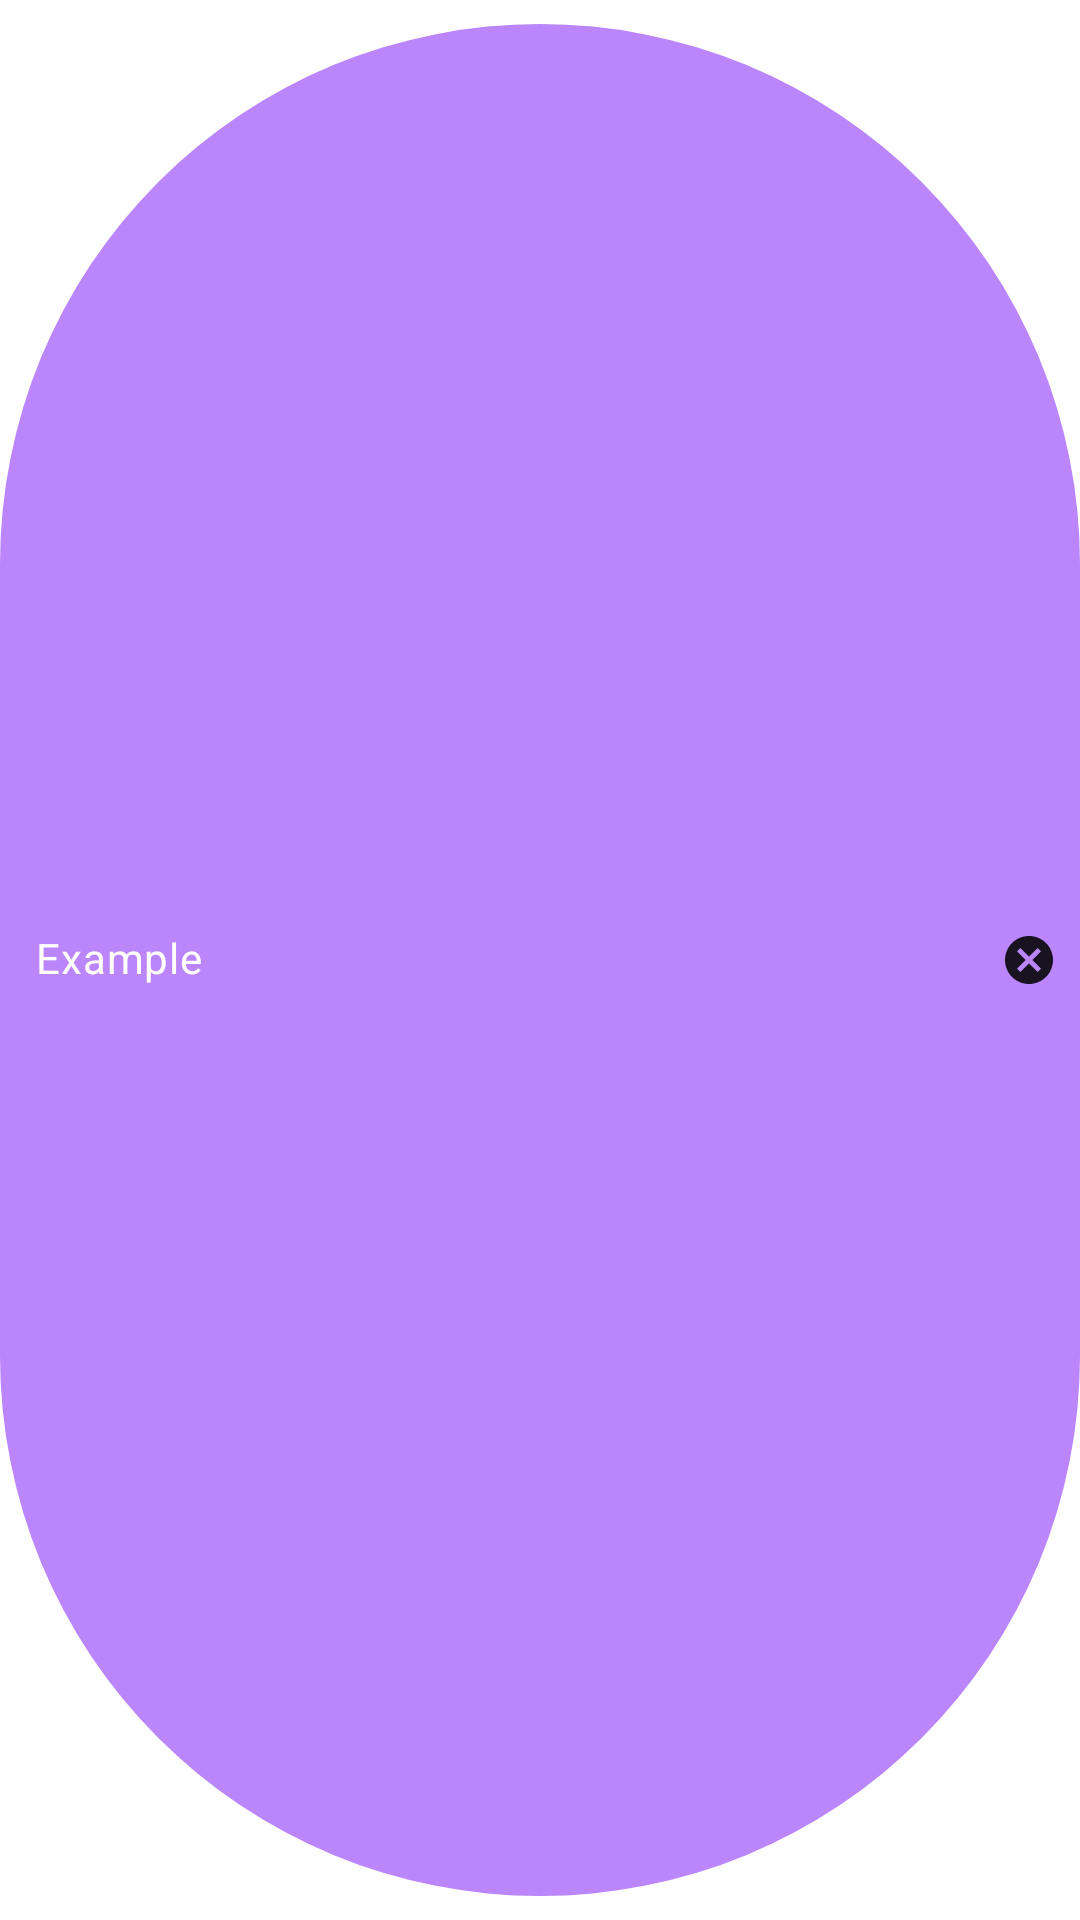

Produce the Android XML layout that renders to this screen, including the resource entries it uses.
<!-- AndroidManifest.xml: application theme Theme.20201108 -->
<!-- res/layout/chip_item.xml -->
<?xml version="1.0" encoding="utf-8"?>
<com.google.android.material.chip.Chip
    xmlns:android="http://schemas.android.com/apk/res/android"
    xmlns:app="http://schemas.android.com/apk/res-auto"
    android:id="@+id/chip_item"
    android:text="Example"
    style="@style/ChipCustomStyle"
    android:layout_height="wrap_content"
    android:layout_width="wrap_content">

</com.google.android.material.chip.Chip>
<!-- resources referenced by this layout -->
<resources>
  <style name="ChipCustomStyle" parent="Widget.MaterialComponents.Chip.Entry">
          <item name="checkedIconEnabled">false</item>
          <item name="chipBackgroundColor">@color/purple_200</item>
          <item name="android:textColor">@color/white</item>
          <item name="checkedIcon">@null</item>
      </style>
  <style name="Theme.20201108" parent="Theme.MaterialComponents.DayNight.DarkActionBar">
          
          <item name="colorPrimary">@color/purple_500</item>
          <item name="colorPrimaryVariant">@color/purple_700</item>
          <item name="colorOnPrimary">@color/white</item>
          
          <item name="colorSecondary">@color/teal_200</item>
          <item name="colorSecondaryVariant">@color/teal_700</item>
          <item name="colorOnSecondary">@color/black</item>
          
          <item name="android:statusBarColor" tools:targetApi="l">?attr/colorPrimaryVariant</item>
          
      </style>
  <!-- not gathered from this repository: default colours our renderer supplied (Android Studio template values) -->
  <color name="purple_200">#FFBB86FC</color>
  <color name="purple_500">#FF6200EE</color>
  <color name="purple_700">#FF3700B3</color>
  <color name="teal_200">#FF03DAC5</color>
  <color name="teal_700">#FF018786</color>
  <color name="black">#FF000000</color>
  <color name="white">#FFFFFFFF</color>
</resources>
